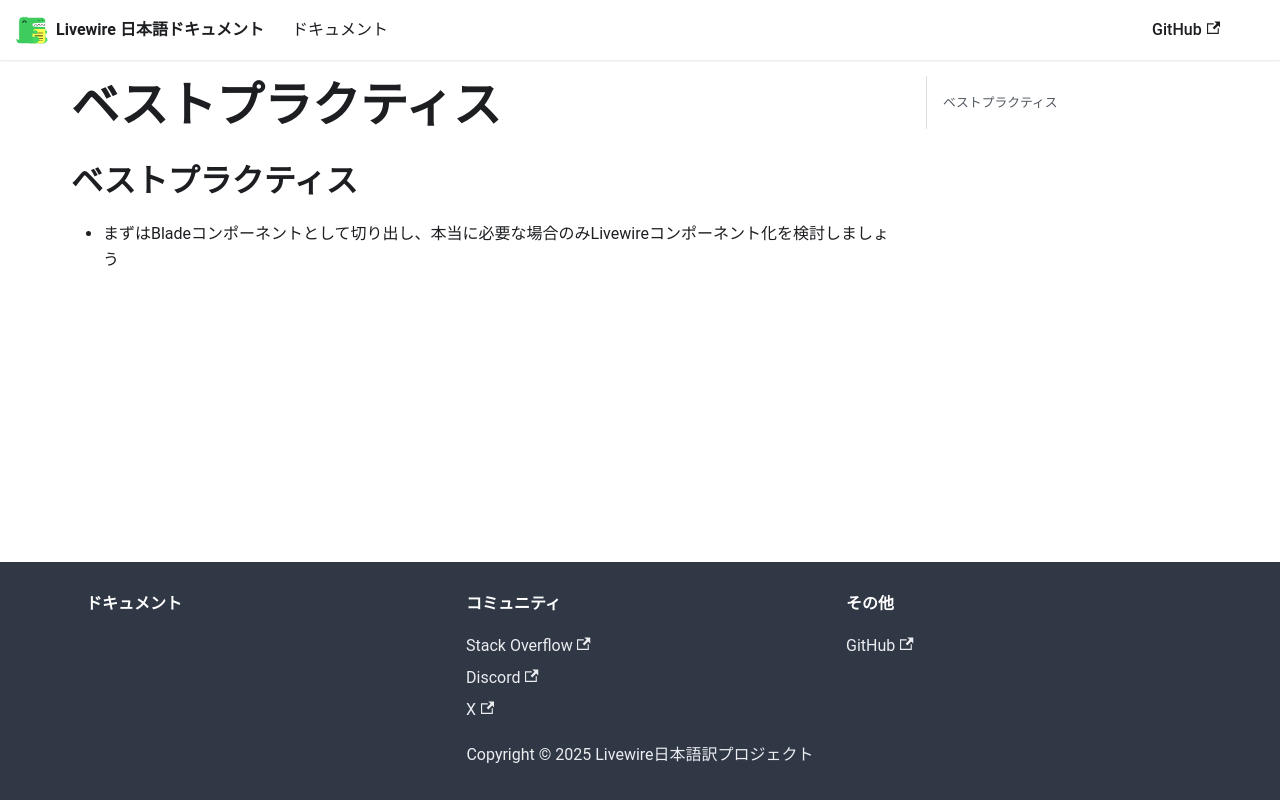

repository: yama/livewire-docs-ja · page: docs/best-practices/index.html · generator: docusaurus

* まずはBladeコンポーネントとして切り出し、本当に必要な場合のみLivewireコンポーネント化を検討しましょう
